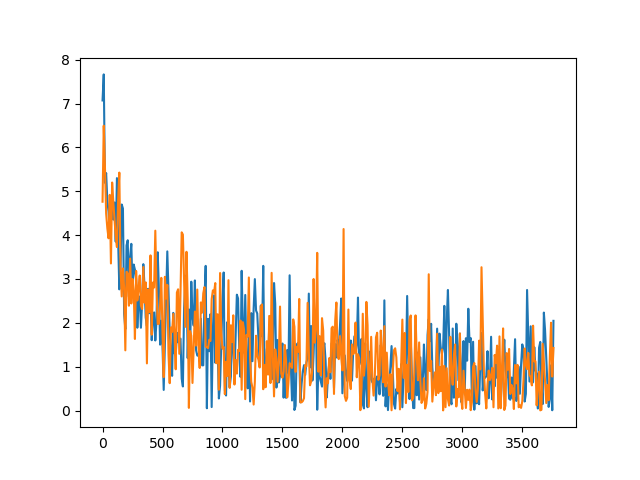

Source data for this figure (header and first rows):
step, train_loss, test_loss
0, 7.071, 4.762
10, 7.665, 6.496
20, 5.193, 5.556
30, 5.415, 4.494
40, 4.775, 4.156
50, 4.54, 3.928
60, 4.041, 4.917
70, 4.894, 3.354
80, 4.558, 5.2
90, 4.354, 4.752
100, 4.744, 4.357
110, 3.85, 3.958
120, 5.3, 3.727
130, 3.87, 4.807
140, 2.763, 5.426
150, 3.241, 3.228
160, 4.698, 2.602
170, 4.608, 3.241
180, 2.205, 2.798
190, 1.858, 1.373
200, 3.766, 3.165
210, 3.883, 3.124
220, 2.597, 2.39
230, 3.5, 3.465
240, 3.801, 2.441
250, 2.718, 2.999
260, 3.329, 2.721
270, 3.212, 1.632
280, 3.001, 3.183
290, 1.888, 2.509
300, 2.46, 2.77
310, 2.599, 3.078
320, 1.888, 2.392
330, 2.448, 2.315
340, 3.338, 3.272
350, 2.841, 2.458
360, 2.121, 2.923
370, 1.925, 1.075
380, 2.776, 2.758
390, 2.219, 2.242
400, 2.594, 3.538
410, 1.603, 1.73
420, 2.102, 2.919
430, 2.237, 2.805
440, 1.597, 4.101
450, 2.046, 2.778
460, 3.609, 1.973
470, 2.754, 1.979
480, 1.503, 2.393
490, 2.049, 3.025
500, 1.473, 1.755
510, 0.4697, 0.7612
520, 1.505, 3.049
530, 2.47, 2.556
540, 3.629, 2.864
550, 2.722, 1.288
560, 1.798, 0.623
570, 1.362, 1.893
580, 0.7907, 1.792
590, 2.227, 2.203
... 440 more rows
